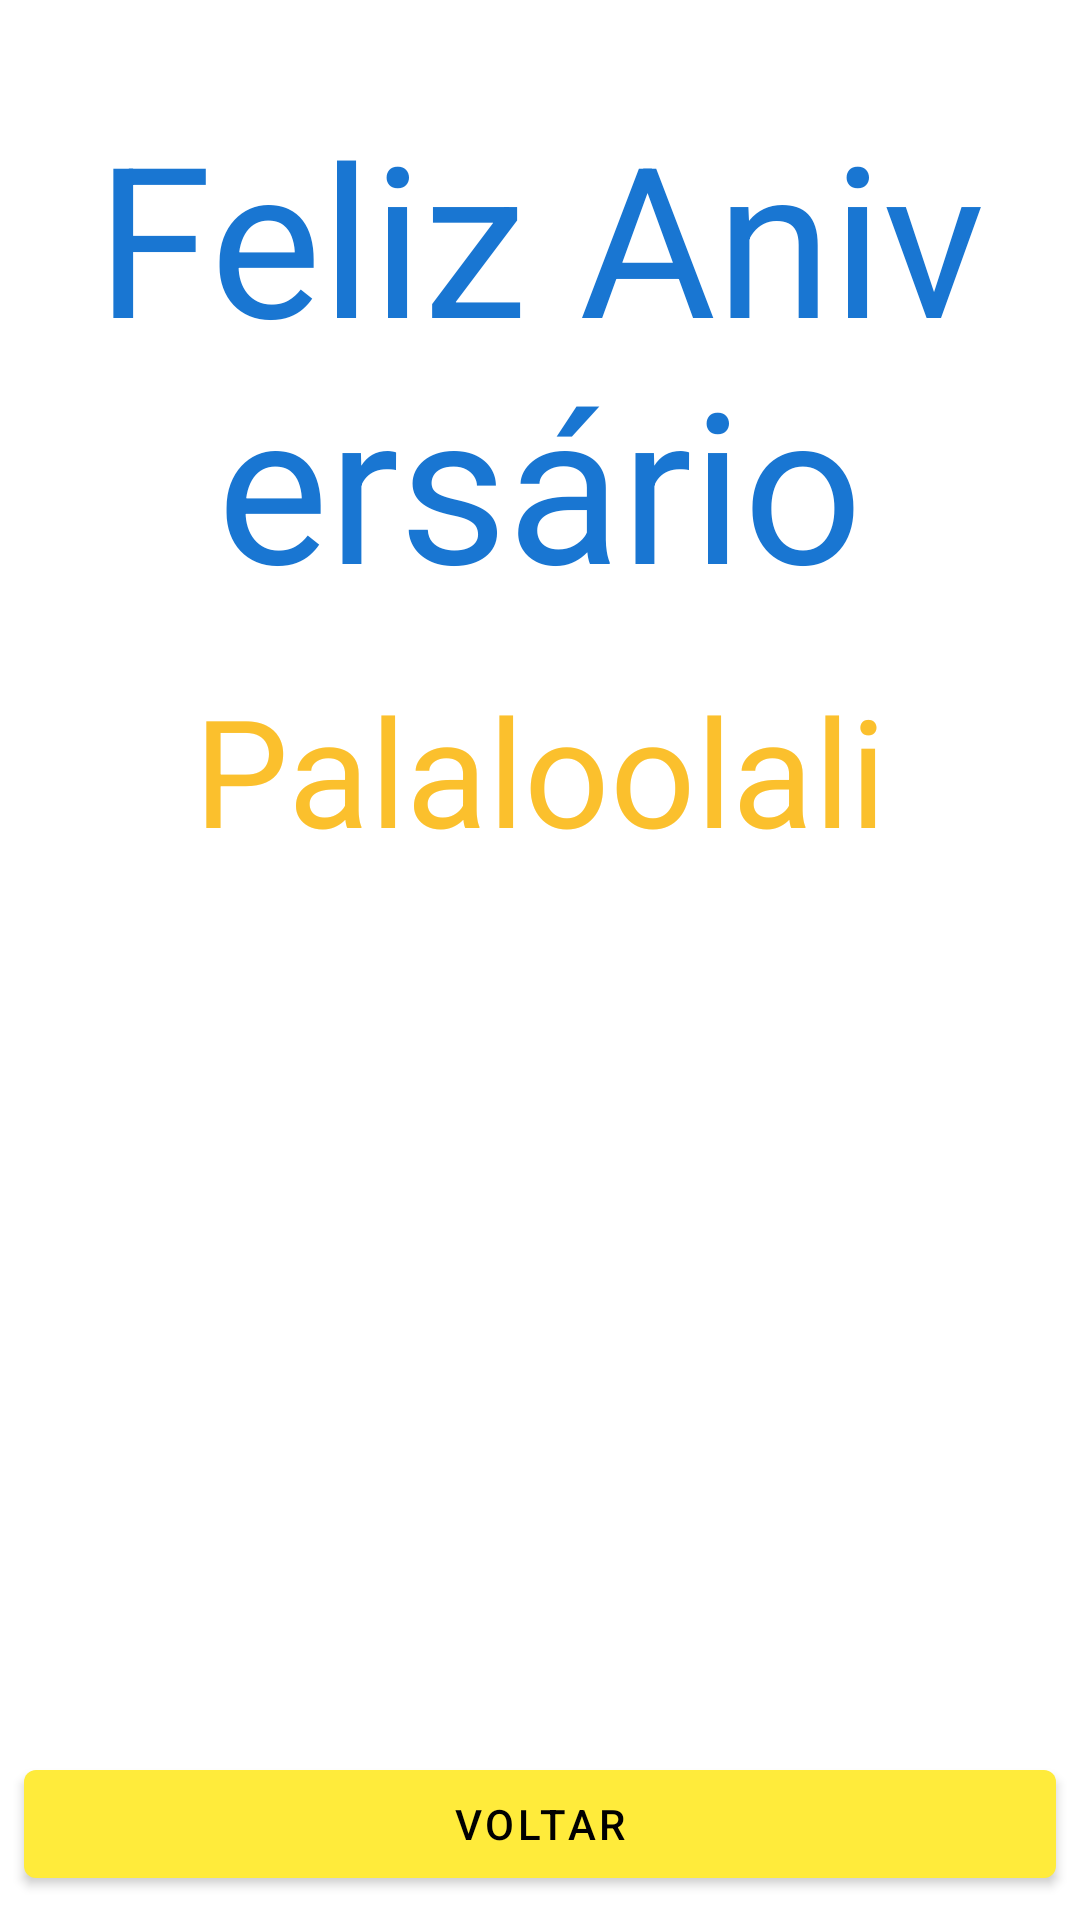

Layout XML and referenced resources for this Android screen:
<!-- AndroidManifest.xml: application theme Theme.CartãoDeAniversário -->
<!-- res/layout/activity_surpresa.xml -->
<?xml version="1.0" encoding="utf-8"?>
<androidx.constraintlayout.widget.ConstraintLayout xmlns:android="http://schemas.android.com/apk/res/android"
    xmlns:app="http://schemas.android.com/apk/res-auto"
    xmlns:tools="http://schemas.android.com/tools"
    android:layout_width="match_parent"
    android:layout_height="match_parent"
    tools:context=".SurpresaActivity">

    <TextView
        android:id="@+id/tvMessageSurprise"
        android:layout_width="match_parent"
        android:layout_height="wrap_content"
        android:layout_marginHorizontal="16dp"
        android:layout_marginTop="32dp"
        android:textSize="70dp"
        android:text="@string/tv_message_surprise"
        android:textAlignment="center"
        android:textAppearance="@style/TextAppearance.AppCompat.Display1"
        android:textColor="@color/blue_700"
        app:layout_constraintBottom_toTopOf="@+id/tvMessageSurprise2"
        app:layout_constraintEnd_toEndOf="parent"
        app:layout_constraintStart_toStartOf="parent"
        app:layout_constraintTop_toTopOf="parent" />

    <TextView
        android:id="@+id/tvMessageSurprise2"
        android:layout_width="match_parent"
        android:layout_height="wrap_content"
        android:layout_marginHorizontal="16dp"
        android:layout_marginTop="16dp"
        android:textSize="50dp"
        android:text="@string/tv_message_surprise_minion"
        android:textAlignment="center"
        android:textAppearance="@style/TextAppearance.AppCompat.Display1"
        android:textColor="@color/yellow_700"
        app:layout_constraintEnd_toEndOf="parent"
        app:layout_constraintHorizontal_bias="1.0"
        app:layout_constraintStart_toStartOf="parent"
        app:layout_constraintTop_toBottomOf="@id/tvMessageSurprise" />

    <ImageView
        android:id="@+id/ivPartyMinions"
        android:layout_width="0dp"
        android:layout_height="300dp"
        android:contentDescription="@string/cd_minions"
        android:scaleType="centerCrop"
        android:src="@drawable/party_minions"
        app:layout_constraintBottom_toTopOf="@id/btnBack"
        app:layout_constraintEnd_toEndOf="parent"
        app:layout_constraintStart_toStartOf="parent"
        tools:srcCompat="@drawable/party_minions" />

    <com.google.android.material.button.MaterialButton
        android:id="@+id/btnBack"
        android:layout_width="0dp"
        android:layout_height="wrap_content"
        android:text="@string/btn_back"
        android:layout_margin="8dp"
        app:layout_constraintBottom_toBottomOf="parent"
        app:layout_constraintEnd_toEndOf="parent"
        app:layout_constraintStart_toStartOf="parent" />

</androidx.constraintlayout.widget.ConstraintLayout>
<!-- resources referenced by this layout -->
<resources>
  <color name="blue_700">#1976D2</color>
  <color name="yellow_700">#FBC02D</color>
  <string name="btn_back">Voltar</string>
  <string name="cd_minions">Imagem dos minions</string>
  <string name="tv_message_surprise">Feliz Aniversário</string>
  <string name="tv_message_surprise_minion">Palaloolali</string>
  <style name="Theme.CartãoDeAniversário" parent="Theme.MaterialComponents.DayNight.NoActionBar">
          
          <item name="colorPrimary">@color/yellow_500</item>
          <item name="colorPrimaryVariant">@color/yellow_700</item>
          <item name="colorOnPrimary">@color/black</item>
          
          <item name="colorSecondary">@color/blue_200</item>
          <item name="colorSecondaryVariant">@color/blue_700</item>
          <item name="colorOnSecondary">@color/white</item>
          
          <item name="android:statusBarColor">?attr/colorPrimaryVariant</item>
          
      </style>
  <color name="yellow_500">#FFEB3B</color>
  <color name="black">#FF000000</color>
  <color name="blue_200">#90CAF9</color>
  <color name="white">#FFFFFFFF</color>
</resources>
